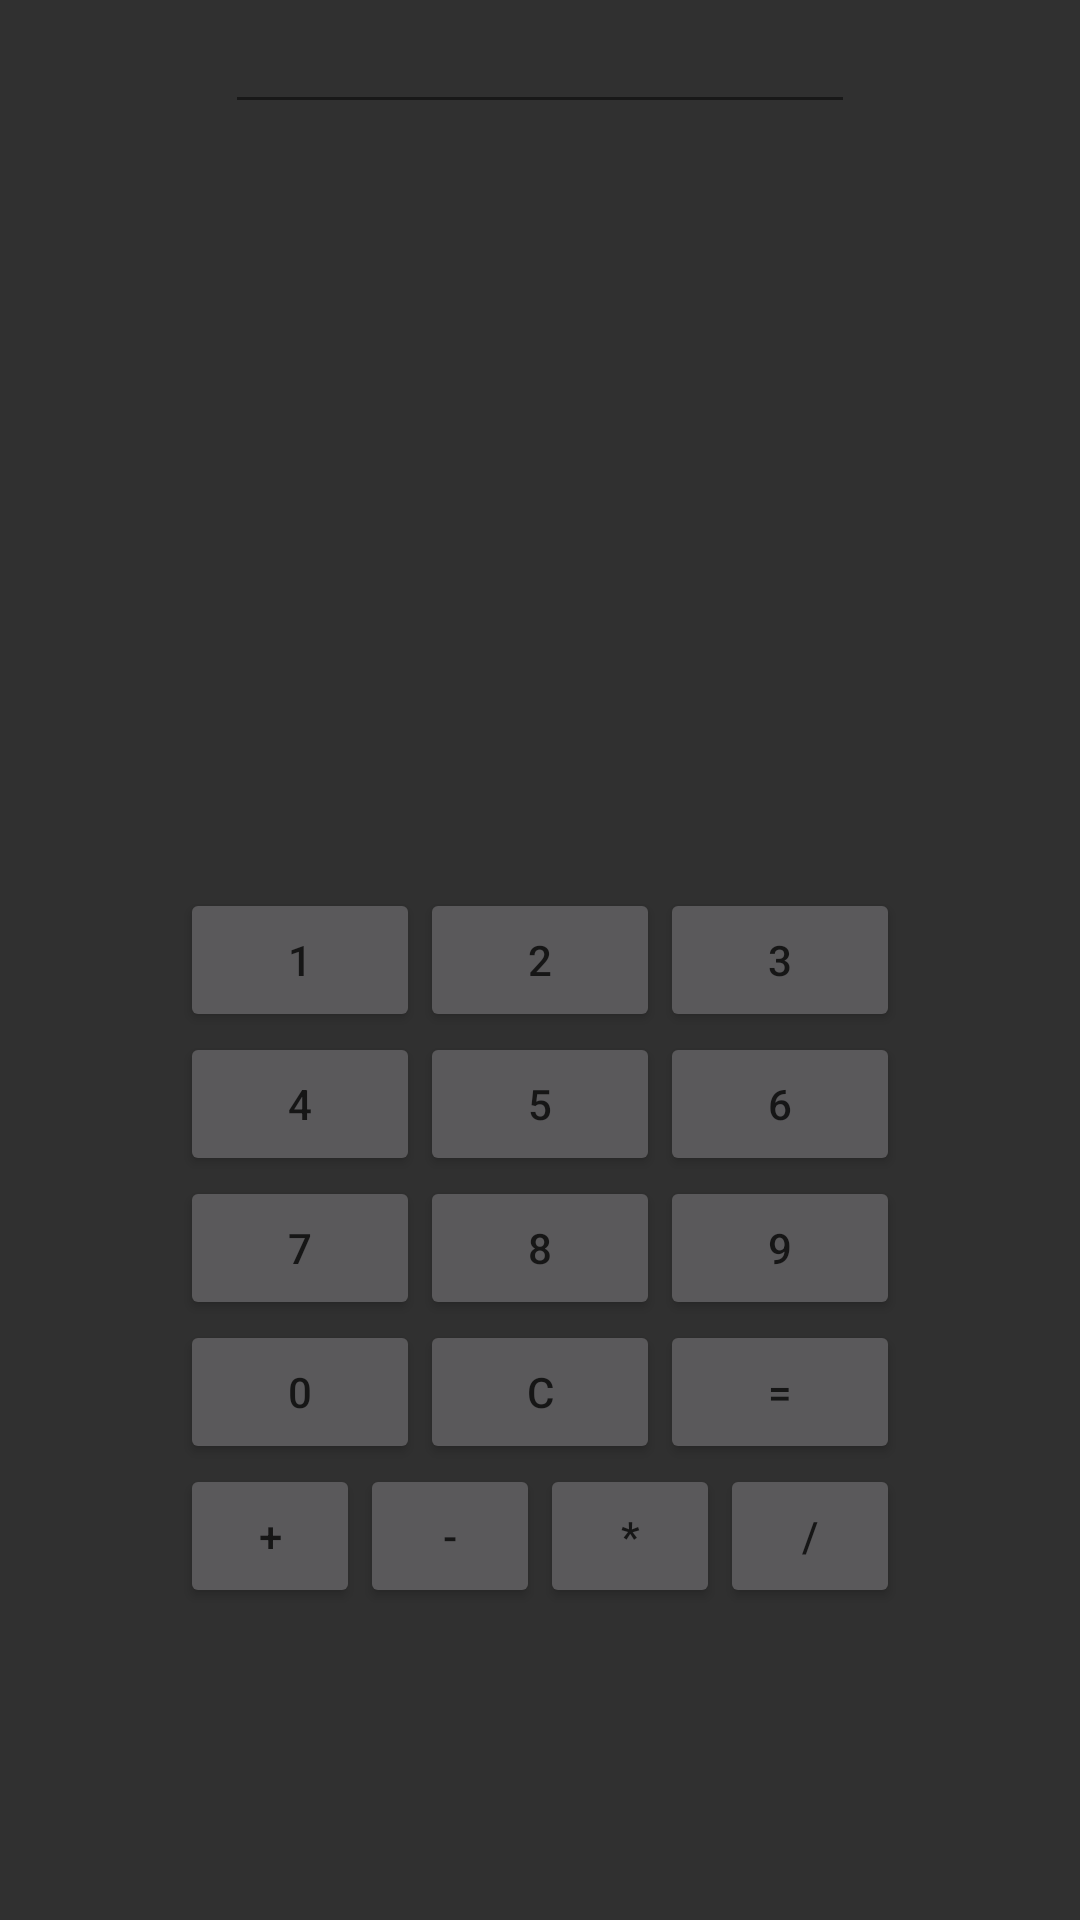

Produce the Android XML layout that renders to this screen, including the resource entries it uses.
<!-- AndroidManifest.xml: application theme AppTheme -->
<!-- res/layout/activity_calculadora.xml -->
<?xml version="1.0" encoding="utf-8"?>
<RelativeLayout xmlns:android="http://schemas.android.com/apk/res/android"
    xmlns:tools="http://schemas.android.com/tools"
    android:layout_width="match_parent"
    android:layout_height="match_parent"
    tools:context="mx.edu.utng.myapplication.Calculadora"

    >


    <Button
        android:layout_width="wrap_content"
        android:layout_height="wrap_content"
        android:text="@string/tres"
        android:id="@+id/btn_tres"
        android:layout_centerVertical="true"
        android:layout_toRightOf="@+id/btn_dos"
        android:layout_toEndOf="@+id/btn_dos"

        android:minWidth="80dp"/>

    <Button
        android:layout_width="wrap_content"
        android:layout_height="wrap_content"
        android:text="2"
        android:id="@+id/btn_dos"
        android:layout_alignTop="@+id/btn_tres"
        android:layout_centerHorizontal="true"
        android:minWidth="80dp"/>

    <Button
        android:layout_width="wrap_content"
        android:layout_height="wrap_content"
        android:text="1"
        android:id="@+id/btn_one"
        android:layout_above="@+id/btn_cuatro"
        android:layout_toLeftOf="@+id/btn_dos"
        android:layout_toStartOf="@+id/btn_dos"
        android:minWidth="80dp"/>

    <Button
        android:layout_width="wrap_content"
        android:layout_height="wrap_content"
        android:text="5"
        android:id="@+id/btn_cinco"
        android:layout_below="@+id/btn_dos"
        android:layout_alignRight="@+id/btn_dos"
        android:layout_alignEnd="@+id/btn_dos"
        android:minWidth="80dp"/>

    <Button
        android:layout_width="wrap_content"
        android:layout_height="wrap_content"
        android:text="4"
        android:id="@+id/btn_cuatro"
        android:layout_below="@+id/btn_dos"
        android:layout_toLeftOf="@+id/btn_dos"
        android:layout_toStartOf="@+id/btn_dos"
        android:minWidth="80dp"/>

    <Button
        android:layout_width="wrap_content"
        android:layout_height="wrap_content"
        android:text="6"
        android:id="@+id/btn_seis"
        android:layout_below="@+id/btn_tres"
        android:layout_toRightOf="@+id/btn_dos"
        android:layout_toEndOf="@+id/btn_dos"
        android:minWidth="80dp"/>

    <Button
        android:layout_width="wrap_content"
        android:layout_height="wrap_content"
        android:text="8"
        android:id="@+id/btn_ocho"
        android:layout_below="@+id/btn_cinco"
        android:layout_alignRight="@+id/btn_cinco"
        android:layout_alignEnd="@+id/btn_cinco"
        android:minWidth="80dp"/>

    <Button
        android:layout_width="wrap_content"
        android:layout_height="wrap_content"
        android:text="7"
        android:id="@+id/btn_siete"
        android:layout_below="@+id/btn_cinco"
        android:layout_toLeftOf="@+id/btn_cinco"
        android:layout_toStartOf="@+id/btn_cinco"
        android:minWidth="80dp"/>

    <Button
        android:layout_width="wrap_content"
        android:layout_height="wrap_content"
        android:text="9"
        android:id="@+id/btn_nueve"
        android:layout_below="@+id/btn_cinco"
        android:layout_toRightOf="@+id/btn_cinco"
        android:layout_toEndOf="@+id/btn_cinco"
        android:minWidth="80dp"/>

    <Button
        android:layout_width="wrap_content"
        android:layout_height="wrap_content"
        android:text="0"
        android:id="@+id/btn_cero"
        android:layout_below="@+id/btn_ocho"
        android:layout_toLeftOf="@+id/btn_ocho"
        android:layout_toStartOf="@+id/btn_ocho"
        android:minWidth="80dp"/>

    <Button
        android:layout_width="wrap_content"
        android:layout_height="wrap_content"
        android:text="C"
        android:id="@+id/btn_limpiar"
        android:layout_below="@+id/btn_ocho"
        android:layout_toRightOf="@+id/btn_siete"
        android:layout_toEndOf="@+id/btn_siete"
        android:minWidth="80dp"/>

    <Button
        android:layout_width="wrap_content"
        android:layout_height="wrap_content"
        android:text="="
        android:id="@+id/btn_igual"
        android:layout_below="@+id/btn_nueve"
        android:layout_alignLeft="@+id/btn_nueve"
        android:layout_alignStart="@+id/btn_nueve"
        android:minWidth="80dp"/>

    <Button
        style="?android:attr/buttonStyleSmall"
        android:layout_width="wrap_content"
        android:layout_height="wrap_content"
        android:text="-"
        android:id="@+id/btn_resta"
        android:minWidth="60dp"
        android:layout_below="@+id/btn_cero"
        android:layout_toRightOf="@+id/btn_mas"
        android:layout_toEndOf="@+id/btn_mas" />
    <Button
        style="?android:attr/buttonStyleSmall"
        android:layout_width="wrap_content"
        android:layout_height="wrap_content"
        android:text="+"
        android:id="@+id/btn_mas"

        android:minWidth="60dp"
        android:layout_below="@+id/btn_cero"
        android:layout_alignLeft="@+id/btn_cero"
        android:layout_alignStart="@+id/btn_cero" />

    <Button
        style="?android:attr/buttonStyleSmall"
        android:layout_width="wrap_content"
        android:layout_height="wrap_content"
        android:text="*"
        android:id="@+id/btn_mult"
        android:layout_below="@+id/btn_igual"
        android:layout_toRightOf="@+id/btn_resta"
        android:layout_toEndOf="@+id/btn_resta"

        android:minWidth="60dp"/>

    <Button
        style="?android:attr/buttonStyleSmall"
        android:layout_width="wrap_content"
        android:layout_height="wrap_content"
        android:text="/"
        android:id="@+id/btn_div"

        android:minWidth="60dp"
        android:layout_below="@+id/btn_igual"
        android:layout_toRightOf="@+id/btn_mult"
        android:layout_toEndOf="@+id/btn_mult" />

    <EditText
        android:layout_width="wrap_content"
        android:layout_height="wrap_content"
        android:inputType="number"
        android:ems="10"
        android:id="@+id/editText"
        android:layout_alignParentTop="true"
        android:layout_centerHorizontal="true" />
</RelativeLayout>
<!-- resources referenced by this layout -->
<resources>
  <string name="tres">3</string>
  <style name="AppTheme" parent="Theme.AppCompat.NoActionBar">
              
              <item name="colorPrimary">@color/md_red_500</item>
              <item name="colorPrimaryDark">@color/md_red_700</item>
              <item name="colorAccent">@color/md_blue_A200</item>
              <item name="colorControlHighlight">@color/md_black_1000_25</item>
              <item name="colorControlNormal">@color/md_black_1000_50</item>
              <item name="colorSwitchThumbNormal">@color/md_grey_200</item>
              <item name="android:colorForeground">@color/md_black_1000_75</item>
              <item name="windowActionModeOverlay">true</item>
              <item name="actionModeBackground">@color/md_red_500</item>
          </style>
  <color name="md_red_500">#f44336</color>
  <color name="md_red_700">#d32f2f</color>
  <color name="md_blue_A200">#448aff</color>
  <color name="md_black_1000_25">#40000000</color>
  <color name="md_black_1000_50">#80000000</color>
  <color name="md_grey_200">#eeeeee</color>
  <color name="md_black_1000_75">#c0000000</color>
</resources>
